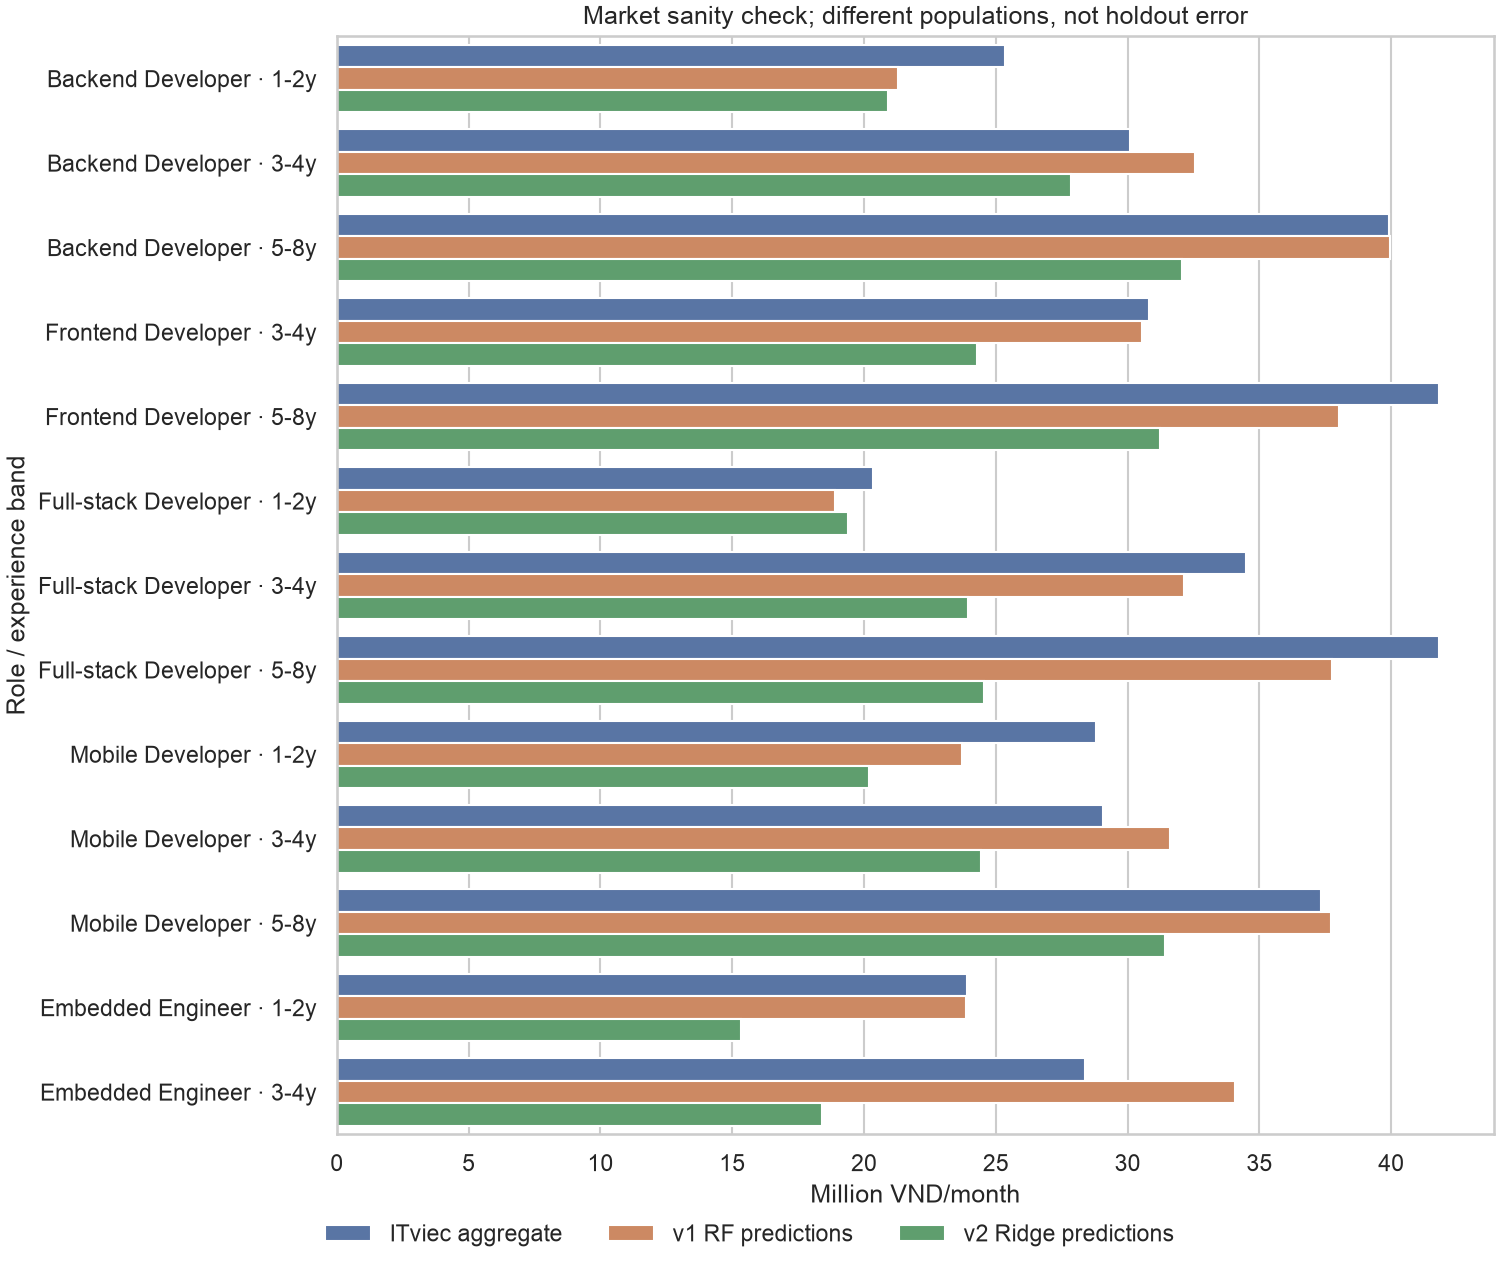

The table this chart was drawn from, first rows:
role, experience_band, low_years, high_years, median_vnd_month, source_url, data_kind, train_profiles, status, current_prediction_median_vnd, old_prediction_median_vnd, gap_vnd, gap_pct
Backend Developer, 1-2, 1, 2, 25350000, https://itviec.com/bao-cao/luong-it-va-t…, aggregate_report_not_individual_label, 64, comparable_unit_different_population, 20920250, 21297315, -4429750, -17.47
Backend Developer, 3-4, 3, 4, 30100000, https://itviec.com/bao-cao/luong-it-va-t…, aggregate_report_not_individual_label, 58, comparable_unit_different_population, 27864963, 32562172, -2235037, -7.425
Backend Developer, 5-8, 5, 8, 39900000, https://itviec.com/bao-cao/luong-it-va-t…, aggregate_report_not_individual_label, 25, comparable_unit_different_population, 32074857, 39935585, -7825143, -19.61
Frontend Developer, 3-4, 3, 4, 30800000, https://itviec.com/bao-cao/luong-it-va-t…, aggregate_report_not_individual_label, 62, comparable_unit_different_population, 24302875, 30529860, -6497125, -21.09
Frontend Developer, 5-8, 5, 8, 41800000, https://itviec.com/bao-cao/luong-it-va-t…, aggregate_report_not_individual_label, 11, comparable_unit_different_population, 31224288, 38029701, -10575712, -25.3
Full-stack Developer, 1-2, 1, 2, 20350000, https://itviec.com/bao-cao/luong-it-va-t…, aggregate_report_not_individual_label, 52, comparable_unit_different_population, 19383426, 18879975, -966574, -4.75
Full-stack Developer, 3-4, 3, 4, 34500000, https://itviec.com/bao-cao/luong-it-va-t…, aggregate_report_not_individual_label, 60, comparable_unit_different_population, 23933288, 32130742, -10566712, -30.63
Full-stack Developer, 5-8, 5, 8, 41800000, https://itviec.com/bao-cao/luong-it-va-t…, aggregate_report_not_individual_label, 33, comparable_unit_different_population, 24551982, 37750661, -17248018, -41.26
Mobile Developer, 1-2, 1, 2, 28800000, https://itviec.com/bao-cao/luong-it-va-t…, aggregate_report_not_individual_label, 67, comparable_unit_different_population, 20186765, 23701441, -8613235, -29.91
Mobile Developer, 3-4, 3, 4, 29050000, https://itviec.com/bao-cao/luong-it-va-t…, aggregate_report_not_individual_label, 58, comparable_unit_different_population, 24453137, 31608547, -4596863, -15.82
Mobile Developer, 5-8, 5, 8, 37350000, https://itviec.com/bao-cao/luong-it-va-t…, aggregate_report_not_individual_label, 8, comparable_unit_different_population, 31420972, 37728321, -5929028, -15.87
Embedded Engineer, 1-2, 1, 2, 23900000, https://itviec.com/bao-cao/luong-it-va-t…, aggregate_report_not_individual_label, 7, comparable_unit_different_population, 15339544, 23861401, -8560456, -35.82
Embedded Engineer, 3-4, 3, 4, 28400000, https://itviec.com/bao-cao/luong-it-va-t…, aggregate_report_not_individual_label, 19, comparable_unit_different_population, 18401634, 34084758, -9998366, -35.21
Embedded Engineer, 5-8, 5, 8, 39400000, https://itviec.com/bao-cao/luong-it-va-t…, aggregate_report_not_individual_label, 1, insufficient_5_profiles, , , , 
